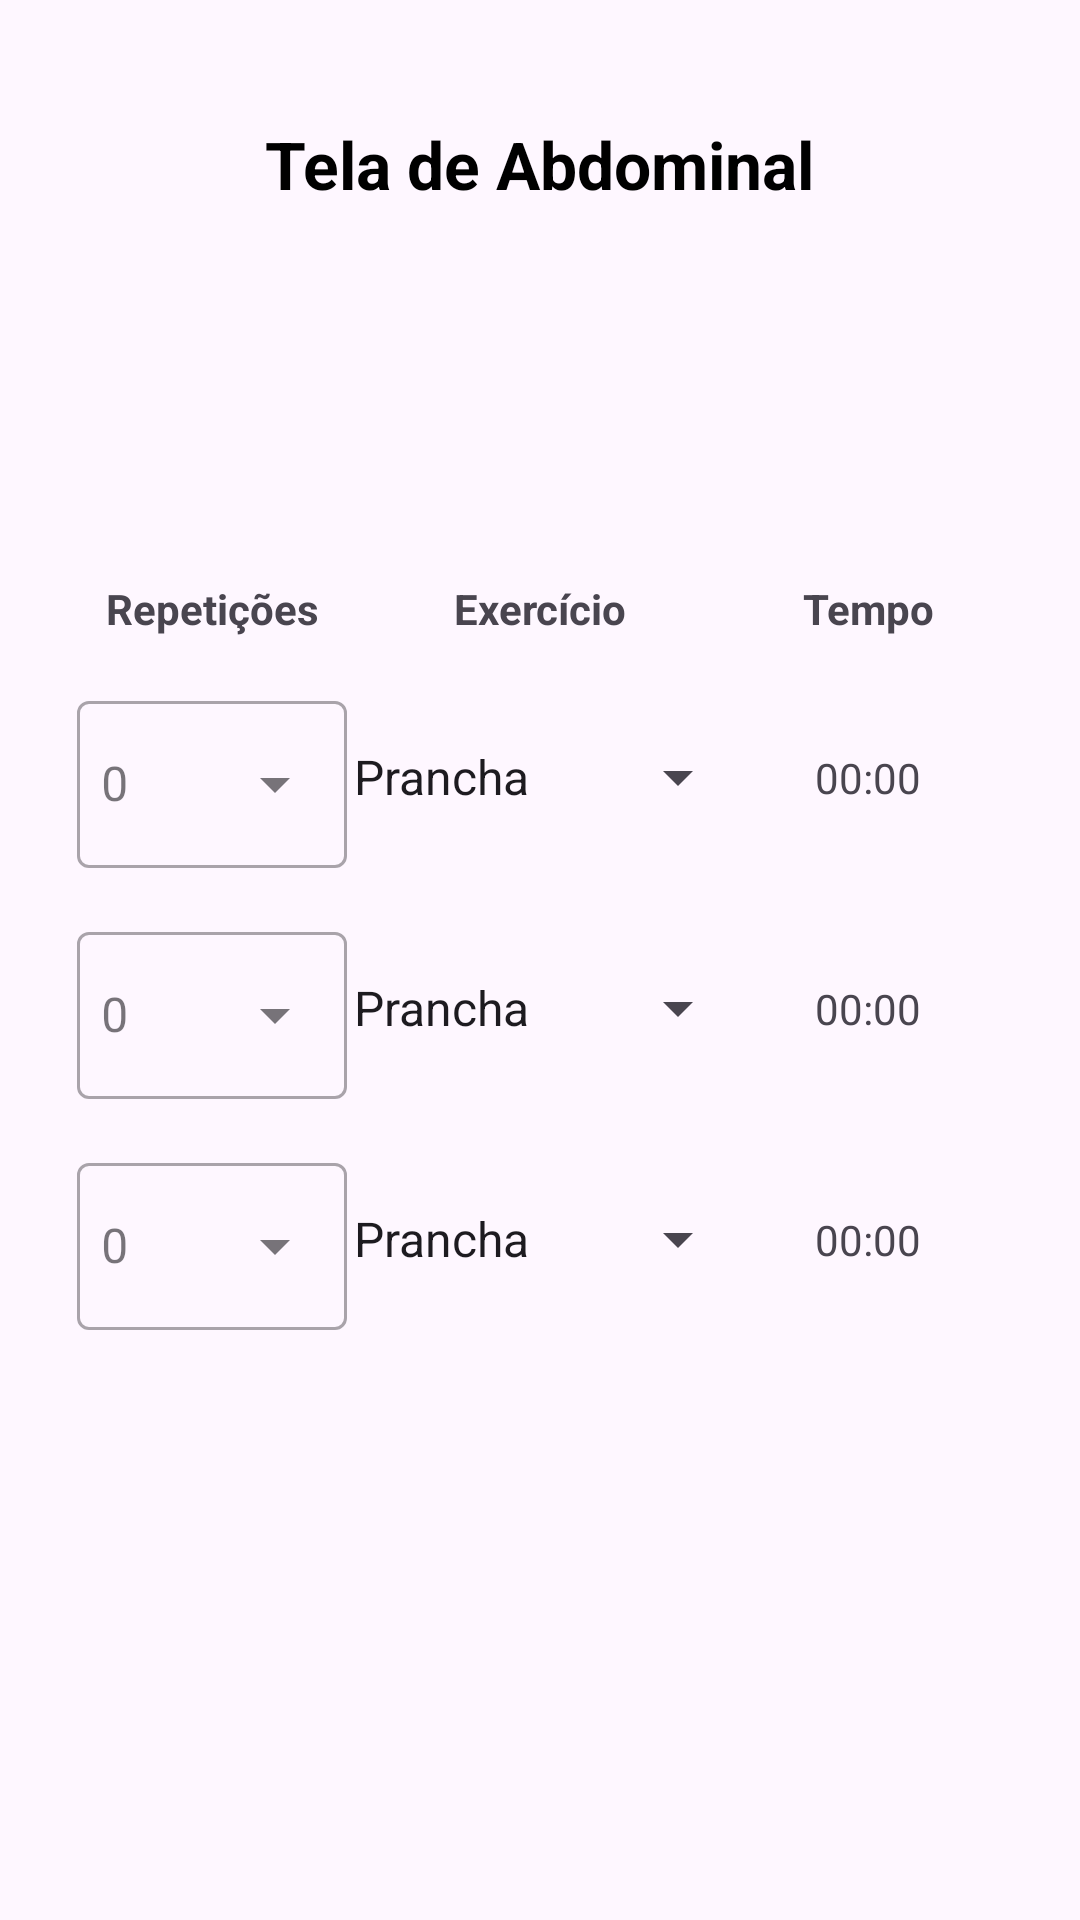

Android layout source for this screen:
<!-- AndroidManifest.xml: application theme Theme.Arenagym1 -->
<!-- res/layout/activity_abdominal.xml -->
<?xml version="1.0" encoding="utf-8"?>
<androidx.constraintlayout.widget.ConstraintLayout xmlns:android="http://schemas.android.com/apk/res/android"
    xmlns:app="http://schemas.android.com/apk/res-auto"
    xmlns:tools="http://schemas.android.com/tools"
    android:id="@+id/abdominal_main"
    android:layout_width="match_parent"
    android:layout_height="match_parent"
    android:padding="16dp"
    tools:context=".AbdominalActivity">

    <TextView
        android:id="@+id/titulo"
        android:layout_width="wrap_content"
        android:layout_height="wrap_content"
        android:layout_marginTop="24dp"
        android:text="Tela de Abdominal"
        android:textSize="22sp"
        android:textStyle="bold"
        android:textColor="@android:color/black"
        app:layout_constraintEnd_toEndOf="parent"
        app:layout_constraintStart_toStartOf="parent"
        app:layout_constraintTop_toTopOf="parent" />

    
    <TextView
        android:id="@+id/labelReps"
        android:layout_width="0dp"
        android:layout_height="wrap_content"
        android:layout_marginTop="124dp"
        android:text="Repetições"
        android:textStyle="bold"
        android:textAlignment="center"
        app:layout_constraintEnd_toStartOf="@+id/labelExercicio"
        app:layout_constraintHorizontal_chainStyle="spread"
        app:layout_constraintStart_toStartOf="parent"
        app:layout_constraintTop_toBottomOf="@id/titulo" />

    <TextView
        android:id="@+id/labelExercicio"
        android:layout_width="0dp"
        android:layout_height="wrap_content"
        android:text="Exercício"
        android:textStyle="bold"
        android:textAlignment="center"
        app:layout_constraintBaseline_toBaselineOf="@id/labelReps"
        app:layout_constraintEnd_toStartOf="@+id/labelTempo"
        app:layout_constraintStart_toEndOf="@+id/labelReps" />

    <TextView
        android:id="@+id/labelTempo"
        android:layout_width="0dp"
        android:layout_height="wrap_content"
        android:text="Tempo"
        android:textStyle="bold"
        android:textAlignment="center"
        app:layout_constraintBaseline_toBaselineOf="@id/labelReps"
        app:layout_constraintEnd_toEndOf="parent"
        app:layout_constraintStart_toEndOf="@+id/labelExercicio" />

    
    <com.google.android.material.textfield.TextInputLayout
        android:id="@+id/tilReps1"
        style="@style/Widget.MaterialComponents.TextInputLayout.OutlinedBox.ExposedDropdownMenu"
        android:layout_width="90dp"
        android:layout_height="wrap_content"
        android:layout_marginTop="16dp"
        app:layout_constraintEnd_toEndOf="@id/labelReps"
        app:layout_constraintStart_toStartOf="@id/labelReps"
        app:layout_constraintTop_toBottomOf="@id/labelReps">

        <AutoCompleteTextView
            android:id="@+id/etReps1"
            android:layout_width="match_parent"
            android:layout_height="wrap_content"
            android:hint="0"
            android:inputType="number"
            android:paddingStart="8dp"
            android:paddingEnd="8dp"
            android:textAlignment="center" />
    </com.google.android.material.textfield.TextInputLayout>

    <Spinner
        android:id="@+id/spExercicio1"
        android:layout_width="140dp"
        android:layout_height="48dp"
        android:entries="@array/exercicios_abdominal"
        app:layout_constraintBottom_toBottomOf="@id/tilReps1"
        app:layout_constraintEnd_toEndOf="@id/labelExercicio"
        app:layout_constraintStart_toStartOf="@id/labelExercicio"
        app:layout_constraintTop_toTopOf="@id/tilReps1" />

    <TextView
        android:id="@+id/tvTempo1"
        android:layout_width="wrap_content"
        android:layout_height="wrap_content"
        android:text="00:00"
        app:layout_constraintBottom_toBottomOf="@id/spExercicio1"
        app:layout_constraintEnd_toEndOf="@id/labelTempo"
        app:layout_constraintStart_toStartOf="@id/labelTempo"
        app:layout_constraintTop_toTopOf="@id/spExercicio1" />

    
    <com.google.android.material.textfield.TextInputLayout
        android:id="@+id/tilReps2"
        style="@style/Widget.MaterialComponents.TextInputLayout.OutlinedBox.ExposedDropdownMenu"
        android:layout_width="90dp"
        android:layout_height="wrap_content"
        android:layout_marginTop="16dp"
        app:layout_constraintEnd_toEndOf="@id/tilReps1"
        app:layout_constraintStart_toStartOf="@id/tilReps1"
        app:layout_constraintTop_toBottomOf="@id/tilReps1">

        <AutoCompleteTextView
            android:id="@+id/etReps2"
            android:layout_width="match_parent"
            android:layout_height="wrap_content"
            android:hint="0"
            android:inputType="number"
            android:paddingStart="8dp"
            android:paddingEnd="8dp"
            android:textAlignment="center" />
    </com.google.android.material.textfield.TextInputLayout>

    <Spinner
        android:id="@+id/spExercicio2"
        android:layout_width="140dp"
        android:layout_height="48dp"
        android:entries="@array/exercicios_abdominal"
        app:layout_constraintBottom_toBottomOf="@id/tilReps2"
        app:layout_constraintEnd_toEndOf="@id/spExercicio1"
        app:layout_constraintStart_toStartOf="@id/spExercicio1"
        app:layout_constraintTop_toTopOf="@id/tilReps2" />

    <TextView
        android:id="@+id/tvTempo2"
        android:layout_width="wrap_content"
        android:layout_height="wrap_content"
        android:text="00:00"
        app:layout_constraintBottom_toBottomOf="@id/spExercicio2"
        app:layout_constraintEnd_toEndOf="@id/tvTempo1"
        app:layout_constraintStart_toStartOf="@id/tvTempo1"
        app:layout_constraintTop_toTopOf="@id/spExercicio2" />

    
    <com.google.android.material.textfield.TextInputLayout
        android:id="@+id/tilReps3"
        style="@style/Widget.MaterialComponents.TextInputLayout.OutlinedBox.ExposedDropdownMenu"
        android:layout_width="90dp"
        android:layout_height="wrap_content"
        android:layout_marginTop="16dp"
        app:layout_constraintEnd_toEndOf="@id/tilReps2"
        app:layout_constraintStart_toStartOf="@id/tilReps2"
        app:layout_constraintTop_toBottomOf="@id/tilReps2">

        <AutoCompleteTextView
            android:id="@+id/etReps3"
            android:layout_width="match_parent"
            android:layout_height="wrap_content"
            android:hint="0"
            android:inputType="number"
            android:paddingStart="8dp"
            android:paddingEnd="8dp"
            android:textAlignment="center" />
    </com.google.android.material.textfield.TextInputLayout>

    <Spinner
        android:id="@+id/spExercicio3"
        android:layout_width="140dp"
        android:layout_height="48dp"
        android:entries="@array/exercicios_abdominal"
        app:layout_constraintBottom_toBottomOf="@id/tilReps3"
        app:layout_constraintEnd_toEndOf="@id/spExercicio2"
        app:layout_constraintStart_toStartOf="@id/spExercicio2"
        app:layout_constraintTop_toTopOf="@id/tilReps3" />

    <TextView
        android:id="@+id/tvTempo3"
        android:layout_width="wrap_content"
        android:layout_height="wrap_content"
        android:text="00:00"
        app:layout_constraintBottom_toBottomOf="@id/spExercicio3"
        app:layout_constraintEnd_toEndOf="@id/tvTempo2"
        app:layout_constraintStart_toStartOf="@id/tvTempo2"
        app:layout_constraintTop_toTopOf="@id/spExercicio3" />

    <Button
        android:id="@+id/button"
        android:layout_width="wrap_content"
        android:layout_height="wrap_content"
        android:layout_marginTop="188dp"
        android:text="Play/Stop"
        app:layout_constraintEnd_toEndOf="parent"
        app:layout_constraintStart_toStartOf="parent"
        app:layout_constraintTop_toBottomOf="@id/tilReps3" />

</androidx.constraintlayout.widget.ConstraintLayout>
<!-- resources referenced by this layout -->
<resources>
  <string-array name="exercicios_abdominal">
          <item>Prancha</item>
          <item>Infra(Inferior)</item>
          <item>Oblíquo</item>
          <item>Remador</item>
          <item>Supra(Convencional)</item>
      </string-array>
  <style name="Theme.Arenagym1" parent="Base.Theme.Arenagym1" />
  <style name="Base.Theme.Arenagym1" parent="Theme.Material3.DayNight.NoActionBar">
          
          
      </style>
</resources>
